Run: headless pygame with SDL's dummy video driver; simulated clock (each Clock.tick advances the game by its frame time, no real sleeping); random seed 0; keys injected as events and as key.get_pressed() state; mouse plan: one left click at the window centre at the start of phase 2, then a move to the lower-right quarter at the start of phase 3.
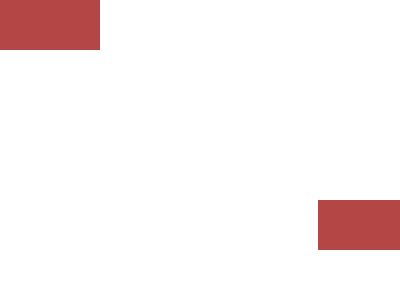
Frame 1 of 4 · flips 1–60 · no input
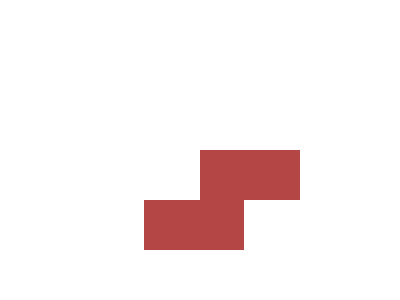
Frame 2 of 4 · flips 61–180 · clicked the window centre · tapped SPACE, RETURN · held RIGHT (→), D
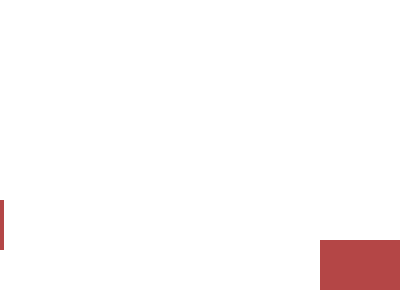
Frame 3 of 4 · flips 181–300 · moved the mouse to the lower-right quarter · held DOWN (↓), S
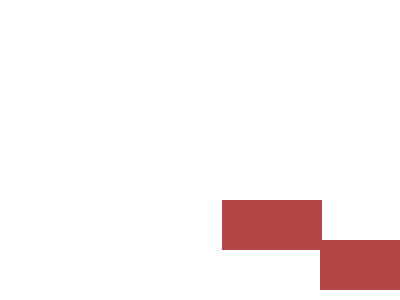
Frame 4 of 4 · flips 301–420 · held LEFT (←), A, UP (↑), W

The pygame program that drew these frames:

import pygame
import sys
from random import randint
from pygame import *
import time

pygame.init()

ventana = pygame.display.set_mode((400, 300))
pygame.display.set_caption("Hola PyGame")
posX, posY = 200, 100

velocidad = 2
derecha = True
rectangulo = pygame.Rect(0, 0, 100, 50)#Creamos un objeto de tipo rectangulo. {x, y, width, height}
rectangulo_dos = pygame.Rect(200, 200, 100, 50)#Creamos un objeto de tipo rectangulo. {x, y, width, height}

while True:
    time.sleep(0.01)
    ventana.fill(pygame.Color(255, 255, 255))
    pygame.draw.rect(ventana, (180, 70, 70), rectangulo_dos)  # Pintamos el rectangulo dos en nuestra ventana

    pygame.draw.rect(ventana, (180, 70, 70), rectangulo)#Pintamos el rectangulo en nuestra ventana
    rectangulo.left, rectangulo.top = pygame.mouse.get_pos()#posicionamos el rectangulo en la posicion del puntero del raton

    if rectangulo.colliderect(rectangulo_dos):
        velocidad = 0
        print("Colision detectada")

    for evento in pygame.event.get():
        if evento.type == QUIT:
            pygame.quit()
            sys.exit()

    if derecha:
        if posX < 400 :
            posX += velocidad
            rectangulo_dos.left = posX #Movmiento del rectangulo dos
        else:
            derecha = False
    else:
        if posX > 1:
            posX -= velocidad
            rectangulo_dos.right = posX #movimiento del retanguo dos
        else:
            derecha = True
    pygame.display.update()
